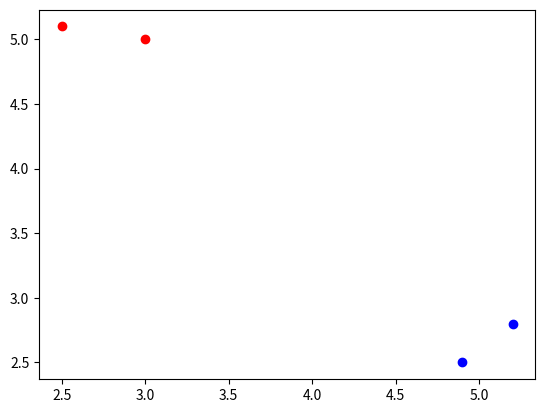

This figure's Python source:
import numpy as np
x=np.zeros([4,2])
x[0,0]=5
x[0,1]=3
x[1,0]=5.1
x[1,1]=2.5
x[2,0]=2.5
x[2,1]=4.9
x[3,0]=2.8
x[3,1]=5.2
print(x)
y=np.zeros([4,1])       # a vector
y[0]=0
y[1]=0
y[2]=1
y[3]=1
print(y)
print(y.shape)
import matplotlib.pyplot as plt
plt.plot(x[0:2,1],x[0:2,0],'ro')
plt.plot(x[2:4,1],x[2:4,0],'bo')
